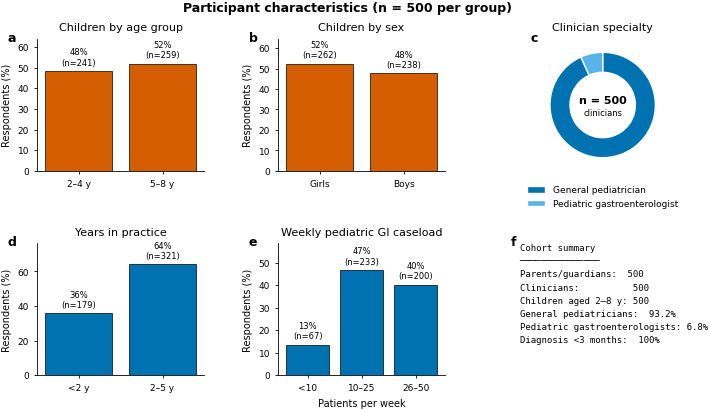
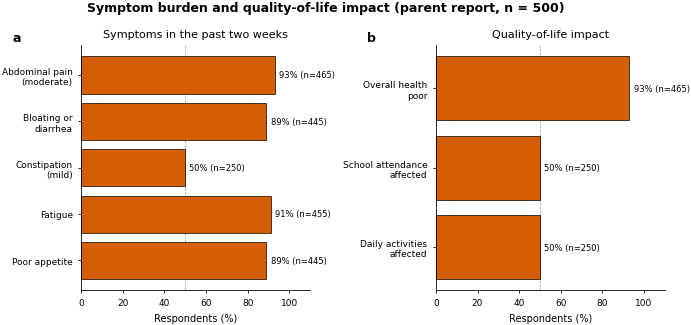
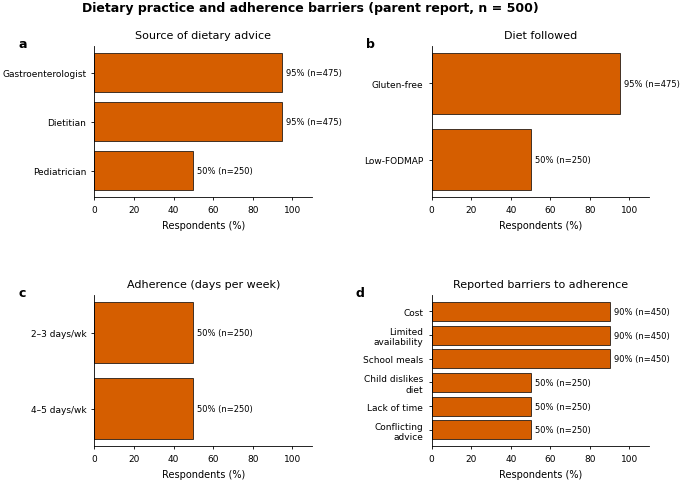
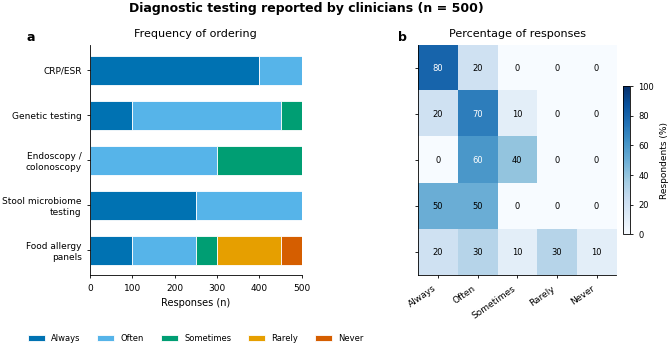
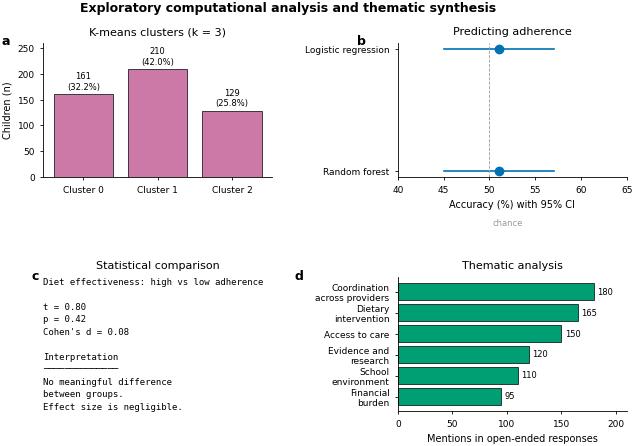

The matplotlib source for these figures, in order:
"""
Publication-quality figures for:
    "Barriers and Bridges in Pediatric Gastroenterology:
     A Dual-Perspective Study of Clinical Practice and Family Experience"

Outputs (all in ./figures/):
    fig1_participants.pdf / .png
    fig2_symptoms_qol.pdf / .png
    fig3_dietary_practice.pdf / .png
    fig4_diagnostic_testing.pdf / .png
    fig5_computational_analysis.pdf / .png

Design specifications (Nature-family):
    - Width: 89 mm (single column) or 183 mm (double column)
    - Font: Arial or Helvetica, 7-8 pt
    - Line weights: 0.5-1.0 pt
    - Colorblind-safe palette (Okabe-Ito)
    - Vector PDF for submission, 600 dpi PNG for review

All numbers are entered manually and match the tables in the
revised Results section. Cells marked [VERIFY] must be checked
against the raw data before final submission.
"""

import os
import numpy as np
import pandas as pd
import matplotlib as mpl
import matplotlib.pyplot as plt
import matplotlib.patches as mpatches
from matplotlib.gridspec import GridSpec
from matplotlib.lines import Line2D
import seaborn as sns

# ============================================================
# 0. Global style
# ============================================================

OUTDIR = "figures"
os.makedirs(OUTDIR, exist_ok=True)

# Nature-family typography: Arial preferred, DejaVu Sans fallback
mpl.rcParams.update({
    "font.family": "sans-serif",
    "font.sans-serif": ["Arial", "Helvetica", "DejaVu Sans"],
    "font.size": 7,
    "axes.titlesize": 8,
    "axes.labelsize": 7,
    "xtick.labelsize": 6.5,
    "ytick.labelsize": 6.5,
    "legend.fontsize": 6.5,
    "figure.dpi": 150,
    "savefig.dpi": 600,
    "savefig.bbox": "tight",
    "savefig.pad_inches": 0.02,
    "axes.linewidth": 0.6,
    "axes.spines.top": False,
    "axes.spines.right": False,
    "xtick.major.width": 0.6,
    "ytick.major.width": 0.6,
    "xtick.major.size": 2.5,
    "ytick.major.size": 2.5,
    "lines.linewidth": 0.9,
    "lines.markersize": 3.5,
    "patch.linewidth": 0.5,
    "pdf.fonttype": 42,   # embed TrueType, required by Nature
    "ps.fonttype": 42,
})

# Nature column widths (inches)
MM = 1 / 25.4
SINGLE = 89 * MM     # 3.50 in
DOUBLE = 183 * MM    # 7.20 in

# Okabe-Ito colorblind-safe palette
OI = {
    "orange":      "#E69F00",
    "sky":         "#56B4E9",
    "green":       "#009E73",
    "yellow":      "#F0E442",
    "blue":        "#0072B2",
    "vermillion":  "#D55E00",
    "purple":      "#CC79A7",
    "grey":        "#999999",
    "black":       "#000000",
}
# Diverging pair for clinician vs parent
COL_CLIN = OI["blue"]
COL_PARE = OI["vermillion"]
COL_MIX  = OI["grey"]

def save(fig, name):
    """Save as vector PDF and high-res PNG."""
    fig.savefig(os.path.join(OUTDIR, f"{name}.pdf"))
    fig.savefig(os.path.join(OUTDIR, f"{name}.png"), dpi=600)
    plt.close(fig)
    print(f"  wrote {name}.pdf and {name}.png")


# ============================================================
# 1. Shared data (entered manually; matches revised tables)
# ============================================================

# ---- Figure 1: participant characteristics ----
# Table 1 (parents/children, n = 500)
age_groups = pd.DataFrame({
    "group": ["2–4 y", "5–8 y"],
    "n":     [241, 259],
})
sex_children = pd.DataFrame({
    "group": ["Girls", "Boys"],
    "n":     [262, 238],
})

# Table 2 (clinicians, n = 500)
specialty = pd.DataFrame({
    "group": ["General pediatrician", "Pediatric gastroenterologist"],
    "n":     [466, 34],
})
experience = pd.DataFrame({
    "group": ["<2 y", "2–5 y"],
    "n":     [179, 321],
})
caseload = pd.DataFrame({
    "group": ["<10", "10–25", "26–50"],
    "n":     [67, 233, 200],
})

# ---- Figure 2: symptoms and QoL (Table 3) ----
# [VERIFY] every cell before submission
symptoms = pd.DataFrame({
    "domain": ["Abdominal pain\n(moderate)", "Bloating or\ndiarrhea",
               "Constipation\n(mild)", "Fatigue", "Poor appetite"],
    "n":      [465, 445, 250, 455, 445],
})
qol = pd.DataFrame({
    "domain": ["Overall health\npoor", "School attendance\naffected",
               "Daily activities\naffected"],
    "n":      [465, 250, 250],
})

# ---- Figure 3: dietary practice (Table 4) ----
# [VERIFY] every cell before submission
advice_source = pd.DataFrame({
    "source": ["Gastroenterologist", "Dietitian", "Pediatrician"],
    "n":      [475, 475, 250],
})
diet_type = pd.DataFrame({
    "diet": ["Gluten-free", "Low-FODMAP"],
    "n":    [475, 250],
})
adherence = pd.DataFrame({
    "days": ["2–3 days/wk", "4–5 days/wk"],
    "n":    [250, 250],
})
barriers = pd.DataFrame({
    "barrier": ["Cost", "Limited\navailability", "School meals",
                "Child dislikes\ndiet", "Lack of time",
                "Conflicting\nadvice"],
    "n":       [450, 450, 450, 250, 250, 250],
})

# ---- Figure 4: diagnostic testing (Table 6) ----
tests = ["CRP/ESR", "Genetic testing", "Endoscopy /\ncolonoscopy",
         "Stool microbiome\ntesting", "Food allergy\npanels"]
# rows = tests, columns = Always, Often, Sometimes, Rarely, Never
diagnostics = pd.DataFrame(
    [
        [400, 100, 0,   0,   0],
        [100, 350, 50,  0,   0],
        [0,   300, 200, 0,   0],
        [250, 250, 0,   0,   0],
        [100, 150, 50,  150, 50],
    ],
    index=tests,
    columns=["Always", "Often", "Sometimes", "Rarely", "Never"],
)

# ---- Figure 5: computational + thematic ----
clusters = pd.DataFrame({
    "cluster": ["Cluster 0", "Cluster 1", "Cluster 2"],
    "n":       [161, 210, 129],
})
ml_models = pd.DataFrame({
    "model":    ["Random forest", "Logistic regression"],
    "accuracy": [0.51, 0.51],
    "ci_low":   [0.45, 0.45],
    "ci_high":  [0.57, 0.57],
})
adherence_effect = {
    "t":      0.80,
    "p":      0.42,
    "cohen_d": 0.08,
}
themes = pd.DataFrame({
    "theme": ["Coordination\nacross providers", "Dietary\nintervention",
              "Access to care", "Evidence and\nresearch",
              "School\nenvironment", "Financial\nburden"],
    "mentions": [180, 165, 150, 120, 110, 95],  # [VERIFY] derive from coding
})


# ============================================================
# 2. Helper functions
# ============================================================

def pct(n, total=500):
    return 100.0 * np.asarray(n) / total

def add_panel_label(ax, label, x=-0.18, y=1.06):
    """Nature-style bold panel label (a, b, c...)."""
    ax.text(x, y, label, transform=ax.transAxes,
            fontsize=9, fontweight="bold", va="top", ha="left")

def bar_with_pct(ax, labels, values, color, total=500, orient="v",
                 label_fmt="{:.0f}%\n(n={})", pad=2):
    """Horizontal or vertical bar chart with n and % labels."""
    p = pct(values, total)
    if orient == "v":
        bars = ax.bar(labels, p, color=color, edgecolor="black", linewidth=0.5)
        ax.set_ylabel("Respondents (%)")
        for b, v, n in zip(bars, p, values):
            ax.text(b.get_x() + b.get_width() / 2, v + pad,
                    label_fmt.format(v, n),
                    ha="center", va="bottom", fontsize=6)
        ax.set_ylim(0, max(p) + 12)
    else:
        bars = ax.barh(labels, p, color=color, edgecolor="black", linewidth=0.5)
        ax.set_xlabel("Respondents (%)")
        for b, v, n in zip(bars, p, values):
            ax.text(v + pad, b.get_y() + b.get_height() / 2,
                    label_fmt.format(v, n).replace("\n", " "),
                    va="center", ha="left", fontsize=6)
        ax.set_xlim(0, max(p) + 12)
    ax.invert_yaxis() if orient == "h" else None
    return bars

def donut(ax, values, labels, colors, title=None):
    """Publication-quality donut with center annotation."""
    total = sum(values)
    wedges, _ = ax.pie(
        values, colors=colors, startangle=90, counterclock=False,
        wedgeprops=dict(width=0.38, edgecolor="white", linewidth=1.0),
    )
    ax.text(0, 0.08, f"n = {total}", ha="center", va="center",
            fontsize=8, fontweight="bold")
    ax.text(0, -0.15, title or "", ha="center", va="center", fontsize=6)
    ax.set_aspect("equal")
    return wedges


# ============================================================
# 3. FIGURE 1 — Participant characteristics (double column)
# ============================================================
# Layout: 2 rows x 3 columns
#   (a) children age       (b) children sex        (c) clinician specialty
#   (d) clinician years    (e) clinician caseload  (f) key n's as text
# ============================================================

def figure_1():
    fig = plt.figure(figsize=(DOUBLE, 4.2))
    gs = GridSpec(2, 3, figure=fig, wspace=0.45, hspace=0.55,
                  left=0.07, right=0.97, top=0.90, bottom=0.10)

    # (a) age
    ax = fig.add_subplot(gs[0, 0])
    bar_with_pct(ax, age_groups["group"], age_groups["n"], COL_PARE, orient="v")
    ax.set_title("Children by age group")
    add_panel_label(ax, "a")

    # (b) sex
    ax = fig.add_subplot(gs[0, 1])
    bar_with_pct(ax, sex_children["group"], sex_children["n"], COL_PARE, orient="v")
    ax.set_title("Children by sex")
    add_panel_label(ax, "b")

    # (c) specialty (donut)
    ax = fig.add_subplot(gs[0, 2])
    wedges = donut(ax, specialty["n"], specialty["group"],
                   [COL_CLIN, OI["sky"]], title="clinicians")
    ax.set_title("Clinician specialty")
    ax.legend(wedges, specialty["group"], loc="upper center",
              bbox_to_anchor=(0.5, -0.05), ncol=1, frameon=False)
    add_panel_label(ax, "c", x=-0.05)

    # (d) experience
    ax = fig.add_subplot(gs[1, 0])
    bar_with_pct(ax, experience["group"], experience["n"], COL_CLIN, orient="v")
    ax.set_title("Years in practice")
    add_panel_label(ax, "d")

    # (e) caseload
    ax = fig.add_subplot(gs[1, 1])
    bar_with_pct(ax, caseload["group"], caseload["n"], COL_CLIN, orient="v")
    ax.set_title("Weekly pediatric GI caseload")
    ax.set_xlabel("Patients per week")
    add_panel_label(ax, "e")

    # (f) summary text panel
    ax = fig.add_subplot(gs[1, 2])
    ax.axis("off")
    txt = (
        "Cohort summary\n"
        "───────────────\n"
        "Parents/guardians:  500\n"
        "Clinicians:          500\n"
        "Children aged 2–8 y: 500\n"
        "General pediatricians:  93.2%\n"
        "Pediatric gastroenterologists: 6.8%\n"
        "Diagnosis <3 months:  100%"
    )
    ax.text(0, 1, txt, va="top", ha="left", fontsize=6.5,
            family="monospace", linespacing=1.6)
    add_panel_label(ax, "f", x=-0.05)

    fig.suptitle("Participant characteristics (n = 500 per group)",
                 fontsize=9, fontweight="bold", y=0.99)
    save(fig, "fig1_participants")


# ============================================================
# 4. FIGURE 2 — Symptoms and quality of life (double column)
# ============================================================
# Layout: 1 row x 2 columns
#   (a) symptom prevalence (horizontal bar)
#   (b) QoL impact (horizontal bar)
# ============================================================

def figure_2():
    fig = plt.figure(figsize=(DOUBLE, 3.4))
    gs = GridSpec(1, 2, figure=fig, wspace=0.55,
                  left=0.16, right=0.97, top=0.86, bottom=0.14)

    # (a) symptoms
    ax = fig.add_subplot(gs[0, 0])
    bar_with_pct(ax, symptoms["domain"], symptoms["n"], COL_PARE, orient="h")
    ax.set_title("Symptoms in the past two weeks")
    ax.set_xlim(0, 110)
    ax.axvline(50, color=OI["grey"], lw=0.5, ls="--", zorder=0)
    add_panel_label(ax, "a", x=-0.30)

    # (b) QoL
    ax = fig.add_subplot(gs[0, 1])
    bar_with_pct(ax, qol["domain"], qol["n"], COL_PARE, orient="h")
    ax.set_title("Quality-of-life impact")
    ax.set_xlim(0, 110)
    ax.axvline(50, color=OI["grey"], lw=0.5, ls="--", zorder=0)
    add_panel_label(ax, "b", x=-0.30)

    fig.suptitle("Symptom burden and quality-of-life impact (parent report, n = 500)",
                 fontsize=9, fontweight="bold", y=0.99)
    save(fig, "fig2_symptoms_qol")


# ============================================================
# 5. FIGURE 3 — Dietary practice and barriers (double column)
# ============================================================
# Layout: 2 rows x 2 columns
#   (a) advice source   (b) diet type
#   (c) adherence       (d) barriers
# ============================================================

def figure_3():
    fig = plt.figure(figsize=(DOUBLE, 5.0))
    gs = GridSpec(2, 2, figure=fig, wspace=0.55, hspace=0.65,
                  left=0.20, right=0.97, top=0.90, bottom=0.10)

    # (a) advice source
    ax = fig.add_subplot(gs[0, 0])
    bar_with_pct(ax, advice_source["source"], advice_source["n"],
                 COL_PARE, orient="h")
    ax.set_title("Source of dietary advice")
    ax.set_xlim(0, 110)
    add_panel_label(ax, "a", x=-0.35)

    # (b) diet type
    ax = fig.add_subplot(gs[0, 1])
    bar_with_pct(ax, diet_type["diet"], diet_type["n"], COL_PARE, orient="h")
    ax.set_title("Diet followed")
    ax.set_xlim(0, 110)
    add_panel_label(ax, "b", x=-0.30)

    # (c) adherence
    ax = fig.add_subplot(gs[1, 0])
    bar_with_pct(ax, adherence["days"], adherence["n"], COL_PARE, orient="h")
    ax.set_title("Adherence (days per week)")
    ax.set_xlim(0, 110)
    add_panel_label(ax, "c", x=-0.35)

    # (d) barriers
    ax = fig.add_subplot(gs[1, 1])
    bar_with_pct(ax, barriers["barrier"], barriers["n"], COL_PARE, orient="h")
    ax.set_title("Reported barriers to adherence")
    ax.set_xlim(0, 110)
    add_panel_label(ax, "d", x=-0.35)

    fig.suptitle("Dietary practice and adherence barriers (parent report, n = 500)",
                 fontsize=9, fontweight="bold", y=0.99)
    save(fig, "fig3_dietary_practice")


# ============================================================
# 6. FIGURE 4 — Diagnostic testing (double column)
# ============================================================
# Layout: 1 row x 2 columns
#   (a) stacked horizontal bar of response frequencies
#   (b) same data as heatmap for direct comparison
# ============================================================

def figure_4():
    fig = plt.figure(figsize=(DOUBLE, 3.6))
    gs = GridSpec(1, 2, figure=fig, wspace=0.55,
                  left=0.20, right=0.95, top=0.86, bottom=0.22)

    # (a) stacked horizontal bars
    ax = fig.add_subplot(gs[0, 0])
    order = ["Always", "Often", "Sometimes", "Rarely", "Never"]
    colors = [OI["blue"], OI["sky"], OI["green"], OI["orange"], OI["vermillion"]]
    left = np.zeros(len(diagnostics))
    y = np.arange(len(diagnostics))
    for col, colr in zip(order, colors):
        vals = diagnostics[col].values
        ax.barh(y, vals, left=left, color=colr, edgecolor="white",
                linewidth=0.6, height=0.65, label=col)
        left += vals
    ax.set_yticks(y)
    ax.set_yticklabels(diagnostics.index)
    ax.invert_yaxis()
    ax.set_xlim(0, 500)
    ax.set_xlabel("Responses (n)")
    ax.set_title("Frequency of ordering")
    ax.legend(loc="upper center", bbox_to_anchor=(0.5, -0.22),
              ncol=5, frameon=False, fontsize=6)
    add_panel_label(ax, "a", x=-0.30)

    # (b) heatmap of percentages
    ax = fig.add_subplot(gs[0, 1])
    data = diagnostics.values.astype(float)
    data_pct = data / data.sum(axis=1, keepdims=True) * 100
    im = ax.imshow(data_pct, cmap="Blues", aspect="auto", vmin=0, vmax=100)
    ax.set_xticks(range(len(order)))
    ax.set_xticklabels(order, rotation=35, ha="right")
    ax.set_yticks(range(len(diagnostics)))
    ax.set_yticklabels([])
    for i in range(data_pct.shape[0]):
        for j in range(data_pct.shape[1]):
            v = data_pct[i, j]
            ax.text(j, i, f"{v:.0f}", ha="center", va="center",
                    fontsize=6, color="white" if v > 55 else "black")
    ax.set_title("Percentage of responses")
    cbar = fig.colorbar(im, ax=ax, fraction=0.035, pad=0.03)
    cbar.set_label("Respondents (%)", fontsize=6.5)
    cbar.ax.tick_params(labelsize=6)
    add_panel_label(ax, "b", x=-0.10)

    fig.suptitle("Diagnostic testing reported by clinicians (n = 500)",
                 fontsize=9, fontweight="bold", y=0.98)
    save(fig, "fig4_diagnostic_testing")


# ============================================================
# 7. FIGURE 5 — Computational analysis and thematic synthesis
# ============================================================
# Layout: 2 rows x 2 columns
#   (a) cluster sizes (bar)
#   (b) ML accuracy with 95% CI (forest-style)
#   (c) adherence effect (t-test summary as text + small bar)
#   (d) thematic mentions (horizontal bar)
# ============================================================

def figure_5():
    fig = plt.figure(figsize=(DOUBLE, 4.6))
    gs = GridSpec(2, 2, figure=fig, wspace=0.55, hspace=0.75,
                  left=0.16, right=0.97, top=0.90, bottom=0.10)

    # (a) clusters
    ax = fig.add_subplot(gs[0, 0])
    bars = ax.bar(clusters["cluster"], clusters["n"],
                  color=OI["purple"], edgecolor="black", linewidth=0.5)
    for b, n in zip(bars, clusters["n"]):
        ax.text(b.get_x() + b.get_width() / 2, n + 5,
                f"{n}\n({100*n/500:.1f}%)", ha="center", va="bottom", fontsize=6)
    ax.set_ylabel("Children (n)")
    ax.set_ylim(0, 260)
    ax.set_title("K-means clusters (k = 3)")
    add_panel_label(ax, "a")

    # (b) ML accuracy
    ax = fig.add_subplot(gs[0, 1])
    y = np.arange(len(ml_models))
    for i, row in ml_models.iterrows():
        ax.plot([row["ci_low"]*100, row["ci_high"]*100], [i, i],
                color=OI["blue"], lw=1.2)
        ax.plot(row["accuracy"]*100, i, "o",
                color=OI["blue"], markersize=6, zorder=3)
    ax.set_yticks(y)
    ax.set_yticklabels(ml_models["model"])
    ax.set_xlim(40, 65)
    ax.axvline(50, color=OI["grey"], lw=0.6, ls="--")
    ax.text(50.3, -0.45, "chance", fontsize=6, color=OI["grey"])
    ax.set_xlabel("Accuracy (%) with 95% CI")
    ax.set_title("Predicting adherence")
    add_panel_label(ax, "b")

    # (c) effect size summary
    ax = fig.add_subplot(gs[1, 0])
    ax.axis("off")
    lines = [
        "Diet effectiveness: high vs low adherence",
        "",
        f"t = {adherence_effect['t']:.2f}",
        f"p = {adherence_effect['p']:.2f}",
        f"Cohen's d = {adherence_effect['cohen_d']:.2f}",
        "",
        "Interpretation",
        "──────────────",
        "No meaningful difference",
        "between groups.",
        "Effect size is negligible.",
    ]
    ax.text(0, 1, "\n".join(lines), va="top", ha="left",
            fontsize=6.5, family="monospace", linespacing=1.5)
    ax.set_title("Statistical comparison")
    add_panel_label(ax, "c", x=-0.05)

    # (d) themes
    ax = fig.add_subplot(gs[1, 1])
    bars = ax.barh(themes["theme"], themes["mentions"],
                   color=OI["green"], edgecolor="black", linewidth=0.5)
    for b, n in zip(bars, themes["mentions"]):
        ax.text(n + 3, b.get_y() + b.get_height() / 2,
                f"{n}", va="center", ha="left", fontsize=6)
    ax.invert_yaxis()
    ax.set_xlabel("Mentions in open-ended responses")
    ax.set_xlim(0, 210)
    ax.set_title("Thematic analysis")
    add_panel_label(ax, "d", x=-0.45)

    fig.suptitle("Exploratory computational analysis and thematic synthesis",
                 fontsize=9, fontweight="bold", y=0.99)
    save(fig, "fig5_computational_analysis")


# ============================================================
# 8. Run all
# ============================================================

if __name__ == "__main__":
    print("Generating publication-quality figures ...")
    figure_1()
    figure_2()
    figure_3()
    figure_4()
    figure_5()
    print(f"Done. Files written to ./{OUTDIR}/")
